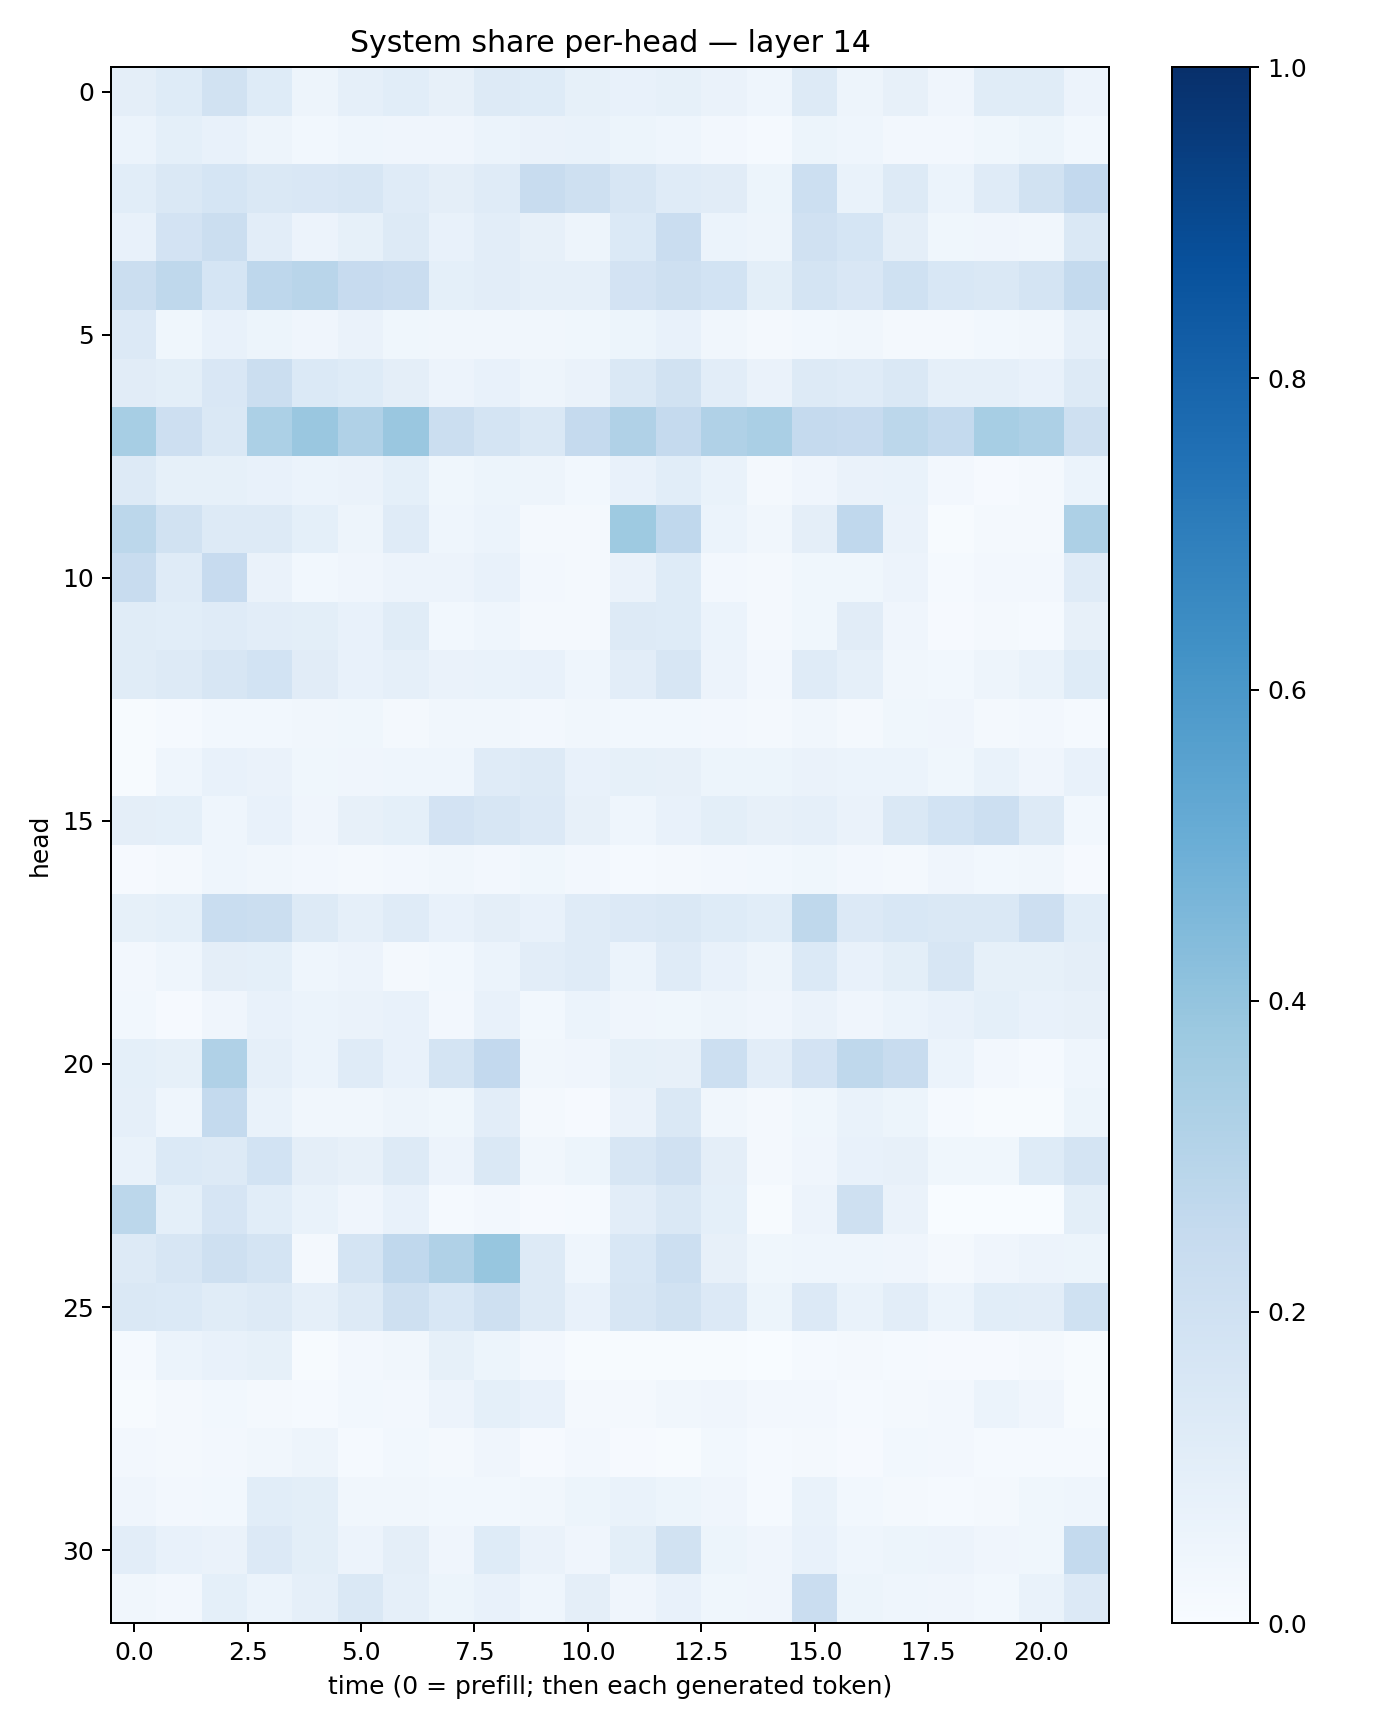

Source data for this figure (header and first rows):
0.093784526, 0.12288207, 0.19220813, 0.123004764, 0.04957318, 0.08868532, 0.107120566, 0.07933577, 0.12620439, 0.12368414, 0.08293426, 0.07300112, 0.0823997, 0.06549057, 0.045363493, 0.12851506, 0.048386045, 0.07890347, 0.041073117, 0.114304215, 0.114419796, 0.054921437
0.05967, 0.09151, 0.0707, 0.04955, 0.02761, 0.0434, 0.04169, 0.04217, 0.05979, 0.06295, 0.06691, 0.05384, 0.04312, 0.02603, 0.01308, 0.0517, 0.04667, 0.02729, 0.02389, 0.03559, 0.05219, 0.0284
0.1083, 0.1468, 0.1709, 0.1484, 0.1521, 0.1628, 0.1179, 0.09424, 0.1172, 0.2371, 0.2108, 0.1634, 0.1174, 0.1126, 0.05384, 0.2151, 0.06758, 0.1291, 0.06222, 0.1208, 0.194, 0.258
0.07396, 0.1804, 0.2264, 0.1048, 0.05481, 0.08518, 0.1299, 0.07168, 0.1054, 0.07923, 0.04959, 0.1395, 0.2271, 0.0608, 0.04975, 0.1971, 0.1691, 0.09695, 0.03623, 0.03982, 0.03419, 0.1415
0.2245, 0.2723, 0.1708, 0.2755, 0.2919, 0.2425, 0.2275, 0.09355, 0.1025, 0.08636, 0.08963, 0.1811, 0.2105, 0.1873, 0.09961, 0.1775, 0.1502, 0.2016, 0.1524, 0.1416, 0.1741, 0.2555
0.1332, 0.03825, 0.07204, 0.05258, 0.04268, 0.06588, 0.03734, 0.03147, 0.03186, 0.03487, 0.03809, 0.05178, 0.07171, 0.03152, 0.02124, 0.02981, 0.0345, 0.01596, 0.01889, 0.02756, 0.03298, 0.08828
0.1095, 0.1004, 0.1491, 0.2201, 0.1391, 0.1222, 0.09601, 0.05538, 0.07072, 0.05055, 0.06579, 0.147, 0.1881, 0.1018, 0.06527, 0.1284, 0.1185, 0.1471, 0.08782, 0.08707, 0.07797, 0.1275
0.3442, 0.2122, 0.1449, 0.3313, 0.3848, 0.3184, 0.384, 0.2238, 0.1795, 0.1447, 0.2511, 0.32, 0.2526, 0.3203, 0.3368, 0.253, 0.2439, 0.2792, 0.2548, 0.3467, 0.3279, 0.21
0.1284, 0.08206, 0.08502, 0.07731, 0.06028, 0.06258, 0.09056, 0.03716, 0.05377, 0.05056, 0.02921, 0.07481, 0.1081, 0.06855, 0.02116, 0.04273, 0.06369, 0.0692, 0.02676, 0.01026, 0.01603, 0.06079
0.2787, 0.1926, 0.1278, 0.1259, 0.09005, 0.05057, 0.1206, 0.04318, 0.06145, 0.01795, 0.01619, 0.3739, 0.2679, 0.05955, 0.03285, 0.09383, 0.2683, 0.06274, 0.004924, 0.01568, 0.02226, 0.3254
0.2386, 0.1194, 0.2432, 0.06537, 0.0276, 0.03986, 0.05474, 0.05631, 0.07632, 0.0263, 0.0193, 0.06308, 0.1238, 0.02587, 0.01723, 0.03646, 0.0359, 0.0578, 0.01395, 0.0251, 0.02436, 0.1199
0.114, 0.106, 0.1183, 0.1035, 0.1003, 0.07344, 0.116, 0.03, 0.0441, 0.01939, 0.01696, 0.1299, 0.1234, 0.06014, 0.01596, 0.03758, 0.1109, 0.04081, 0.009497, 0.0189, 0.01342, 0.07963
0.1145, 0.125, 0.1638, 0.1855, 0.1111, 0.07602, 0.08602, 0.06369, 0.06831, 0.07494, 0.04395, 0.1046, 0.1627, 0.05731, 0.02602, 0.1186, 0.08957, 0.03237, 0.02966, 0.05043, 0.06956, 0.1212
0.006639, 0.01395, 0.02748, 0.02791, 0.03428, 0.03704, 0.02262, 0.03166, 0.03194, 0.02434, 0.03463, 0.02797, 0.03039, 0.02578, 0.02058, 0.03486, 0.01657, 0.03776, 0.03928, 0.02104, 0.02416, 0.01396
0.007267, 0.04519, 0.07527, 0.06589, 0.03721, 0.03944, 0.04576, 0.04367, 0.121, 0.1323, 0.07104, 0.0821, 0.07872, 0.05447, 0.0517, 0.06481, 0.06051, 0.06213, 0.039, 0.06685, 0.04204, 0.07397
0.09385, 0.09012, 0.04533, 0.07811, 0.03973, 0.07853, 0.09099, 0.1804, 0.157, 0.1333, 0.07855, 0.04509, 0.07511, 0.09873, 0.07875, 0.08876, 0.06573, 0.1437, 0.1869, 0.2154, 0.1326, 0.02956
0.00802, 0.01782, 0.04641, 0.03464, 0.02575, 0.0232, 0.02565, 0.03333, 0.0261, 0.03753, 0.02494, 0.0141, 0.02097, 0.02424, 0.0304, 0.03517, 0.02614, 0.02313, 0.04294, 0.02928, 0.03457, 0.00932
0.08421, 0.09027, 0.2307, 0.225, 0.1313, 0.08712, 0.1182, 0.0753, 0.09534, 0.07556, 0.1208, 0.1339, 0.1464, 0.1219, 0.1075, 0.2729, 0.1356, 0.1545, 0.1408, 0.1444, 0.2144, 0.1085
0.02705, 0.04564, 0.09517, 0.09288, 0.04573, 0.05602, 0.01642, 0.02968, 0.05906, 0.1024, 0.1182, 0.05864, 0.1197, 0.07082, 0.05008, 0.1389, 0.07573, 0.1001, 0.16, 0.08511, 0.08573, 0.09686
0.02807, 0.01007, 0.03928, 0.07559, 0.06213, 0.06557, 0.07061, 0.02411, 0.07196, 0.02776, 0.06109, 0.04143, 0.03628, 0.04721, 0.04097, 0.06394, 0.04147, 0.06002, 0.07214, 0.09053, 0.07395, 0.08026
0.0931, 0.08521, 0.3202, 0.08945, 0.06194, 0.1204, 0.07084, 0.1794, 0.2588, 0.03453, 0.04221, 0.08402, 0.07841, 0.2152, 0.104, 0.1821, 0.2722, 0.2357, 0.05977, 0.02437, 0.01485, 0.04472
0.08641, 0.04442, 0.2545, 0.06916, 0.03276, 0.03471, 0.04765, 0.03554, 0.102, 0.01999, 0.01137, 0.06574, 0.147, 0.03289, 0.01618, 0.03732, 0.0683, 0.05184, 0.01427, 0.00608, 0.005622, 0.05138
0.07009, 0.1392, 0.1276, 0.1838, 0.09623, 0.08011, 0.1325, 0.05719, 0.1449, 0.03263, 0.05126, 0.1591, 0.1957, 0.09494, 0.02292, 0.04203, 0.07547, 0.08018, 0.03682, 0.03883, 0.1249, 0.176
0.2802, 0.08995, 0.167, 0.1073, 0.06991, 0.03992, 0.07052, 0.01366, 0.0261, 0.008148, 0.01367, 0.1047, 0.1425, 0.09019, 0.006705, 0.05761, 0.206, 0.06564, 0.00252, 0.003147, 0.003093, 0.0992
0.1313, 0.1565, 0.207, 0.1756, 0.02206, 0.1741, 0.2667, 0.3168, 0.3912, 0.1293, 0.04411, 0.1554, 0.2164, 0.07873, 0.0387, 0.04523, 0.04406, 0.0421, 0.02189, 0.04269, 0.05675, 0.05086
0.1456, 0.1367, 0.1142, 0.1253, 0.08694, 0.1295, 0.2041, 0.1538, 0.2077, 0.126, 0.07391, 0.1575, 0.1889, 0.1346, 0.05321, 0.1336, 0.06699, 0.1027, 0.05984, 0.108, 0.1052, 0.1999
0.01399, 0.06102, 0.07526, 0.08266, 0.006358, 0.02513, 0.03264, 0.08459, 0.05277, 0.02481, 0.007153, 0.00549, 0.006859, 0.007156, 0.003485, 0.01442, 0.0203, 0.01224, 0.01078, 0.009539, 0.01797, 0.006144
0.003983, 0.01784, 0.02791, 0.02303, 0.01355, 0.0307, 0.02672, 0.05678, 0.09305, 0.07169, 0.0214, 0.01662, 0.03132, 0.03967, 0.02503, 0.02389, 0.01324, 0.02067, 0.02582, 0.05925, 0.04289, 0.005935
0.02386, 0.02273, 0.02372, 0.0319, 0.04791, 0.01223, 0.02735, 0.01834, 0.03914, 0.01132, 0.02428, 0.01093, 0.007763, 0.02792, 0.01451, 0.02167, 0.01042, 0.02903, 0.02615, 0.01269, 0.01437, 0.01441
0.04255, 0.02697, 0.03078, 0.1071, 0.1003, 0.03491, 0.03441, 0.02775, 0.02796, 0.03286, 0.05121, 0.07005, 0.05125, 0.04203, 0.01275, 0.0669, 0.0292, 0.02161, 0.014, 0.02214, 0.03576, 0.04379
0.1034, 0.07623, 0.06598, 0.1341, 0.1008, 0.05768, 0.09552, 0.04146, 0.1247, 0.06337, 0.04274, 0.09919, 0.1898, 0.05098, 0.04098, 0.07737, 0.04376, 0.051, 0.05779, 0.04086, 0.03646, 0.2556
0.03514, 0.02465, 0.09045, 0.06081, 0.08789, 0.1456, 0.0874, 0.05268, 0.07128, 0.04596, 0.09604, 0.04044, 0.07219, 0.0386, 0.04046, 0.2289, 0.05128, 0.04687, 0.0399, 0.03034, 0.06889, 0.1343
